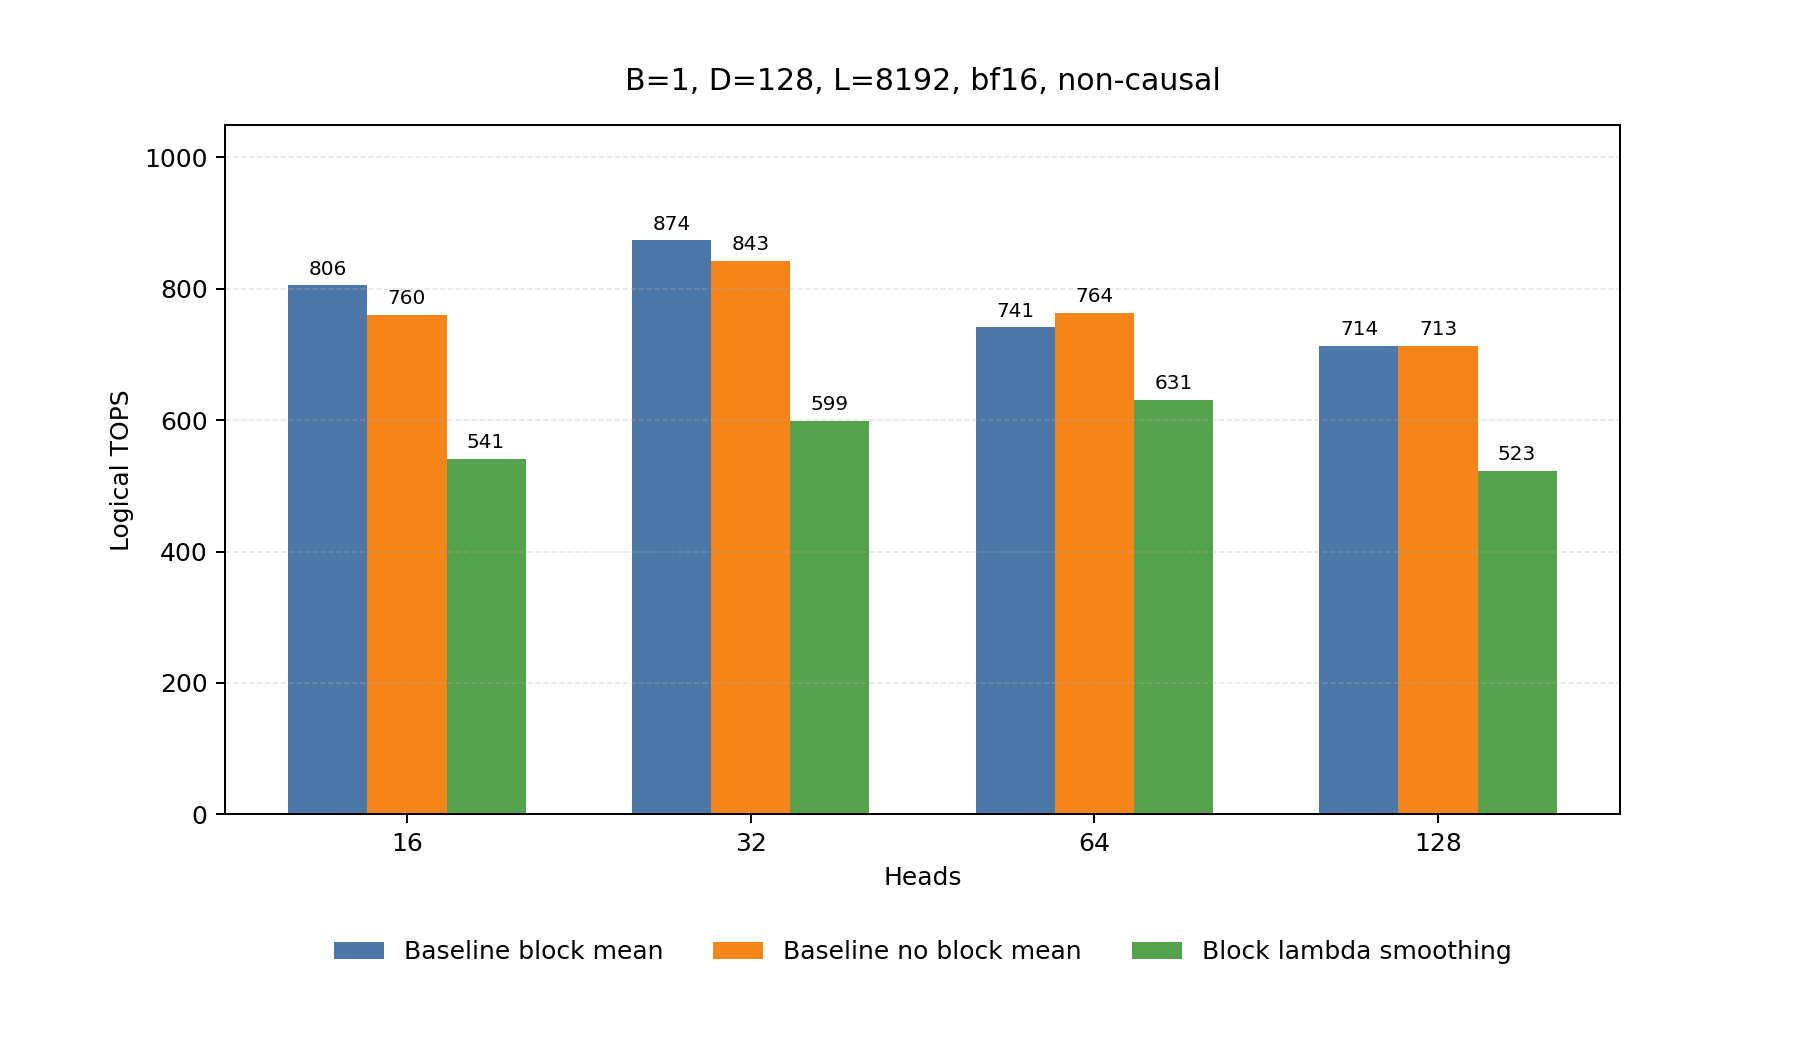

The data file committed next to this chart (first rows):
build, H, B, D, L, dtype, causal, median_ms, logical_TOPS, expanded_TOPS
baseline_block_mean, 16, 1, 128, 8192, bf16, false, 0.6825, 805.5, 
baseline_no_block_mean, 16, 1, 128, 8192, bf16, false, 0.7229, 760.4, 
current_block16, 16, 1, 128, 8192, bf16, false, 1.016, 540.8, 628.7
baseline_block_mean, 32, 1, 128, 8192, bf16, false, 1.258, 874.1, 
baseline_no_block_mean, 32, 1, 128, 8192, bf16, false, 1.304, 842.9, 
current_block16, 32, 1, 128, 8192, bf16, false, 1.835, 599.3, 696.6
baseline_block_mean, 64, 1, 128, 8192, bf16, false, 2.967, 741.1, 
baseline_no_block_mean, 64, 1, 128, 8192, bf16, false, 2.88, 763.6, 
current_block16, 64, 1, 128, 8192, bf16, false, 3.487, 630.7, 733.1
baseline_block_mean, 128, 1, 128, 8192, bf16, false, 6.163, 713.6, 
baseline_no_block_mean, 128, 1, 128, 8192, bf16, false, 6.167, 713.1, 
current_block16, 128, 1, 128, 8192, bf16, false, 8.413, 522.8, 607.6
